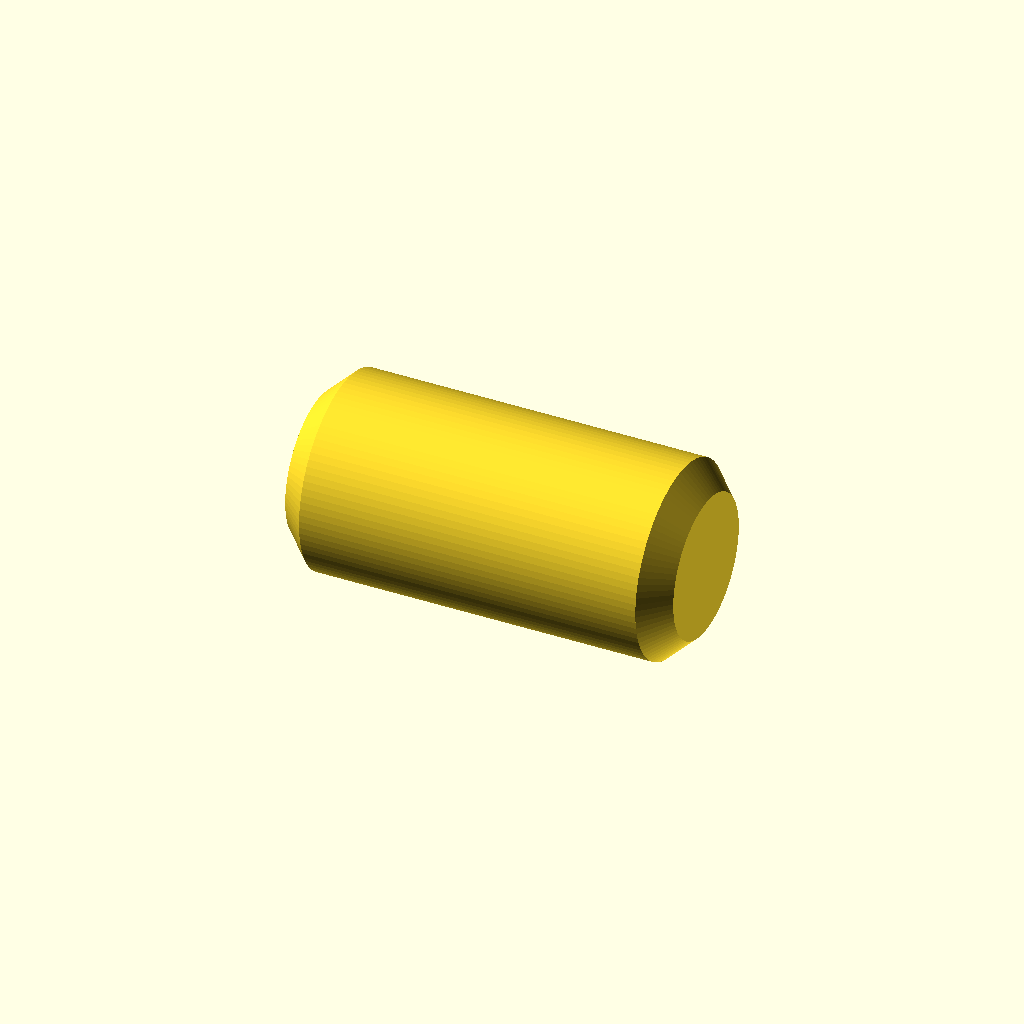
Cell 1: rendered with the file's own defaults.
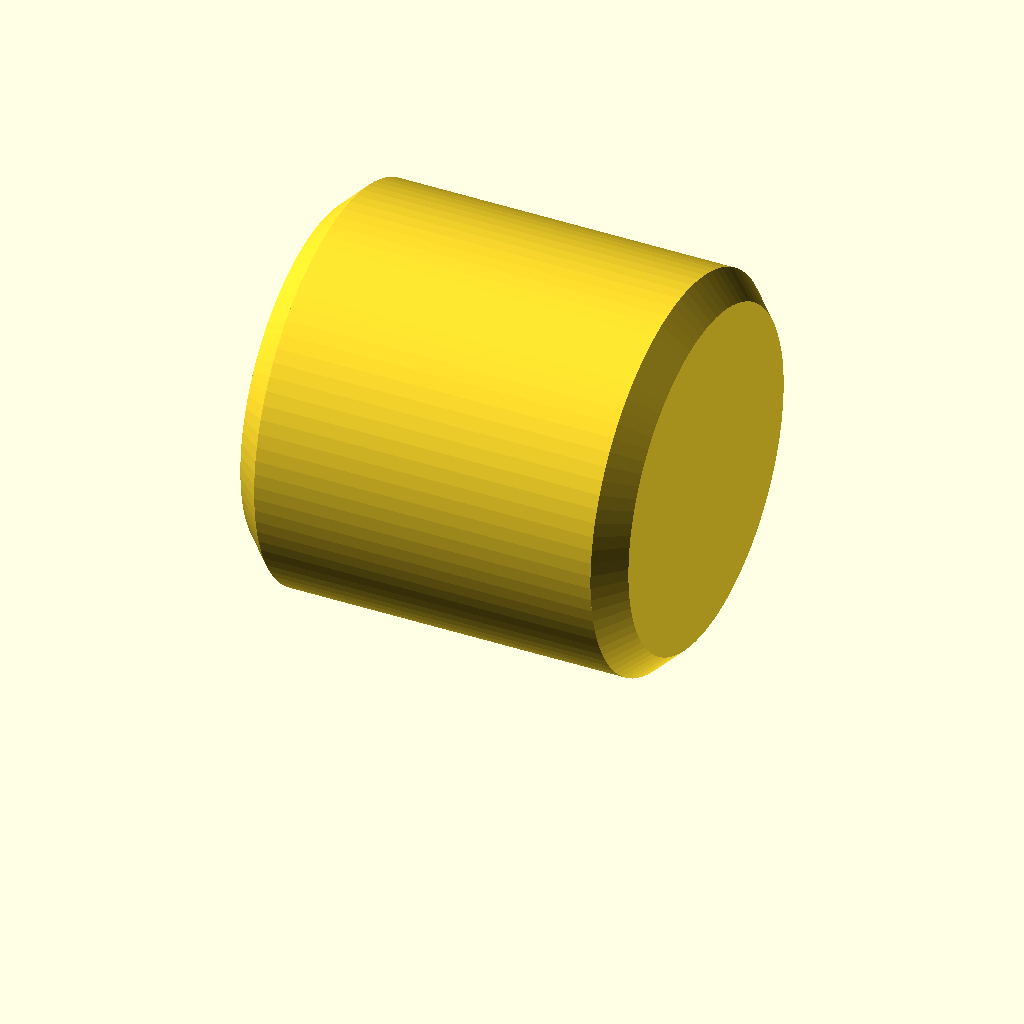
Cell 2: pin_d = 11.9 (everything else at default).
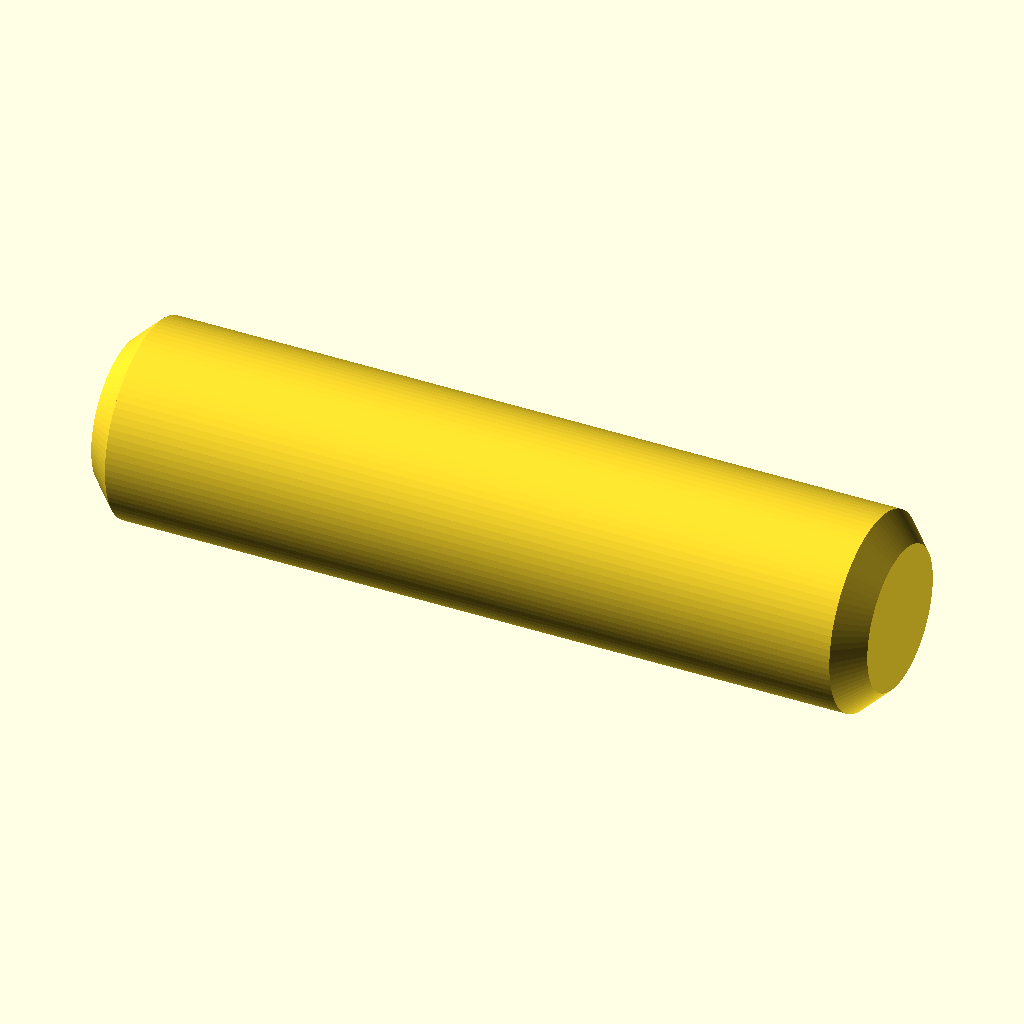
Cell 3: pin_length = 24 (everything else at default).
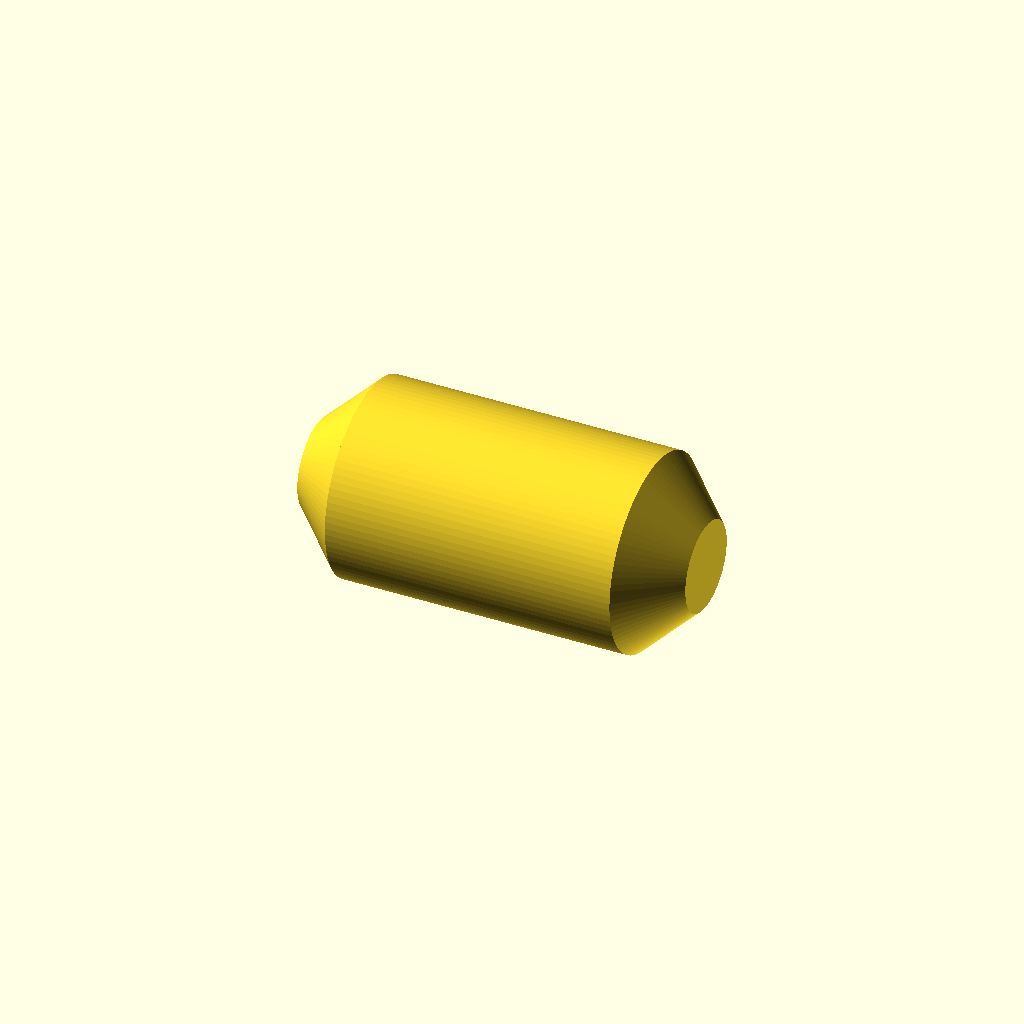
Cell 4: chamfer = 1.6 (everything else at default).
All cells are drawn from one camera (rotation 55°, 0°, 25°, orthographic, colour scheme Cornfield), so only the parameter changes between them.
Source of the model, robotics/ur-accessories/scad/ur5_alignment_pin_6x12.scad:
// ============================================================================
// UR5 FLANGE ALIGNMENT DOWEL PIN (ISO 9409-1-50 — Ø 6.0 x 12.0 MM)
// Units: millimeters (mm) — Print horizontally (flat on side) for shear strength
// ============================================================================

$fn = 90;

pin_d       = 5.95;  // Nominal Ø 6.0 mm with 0.05 mm radial print clearance
pin_length  = 12.0;  // Standard length for UR5 flange -> Part 1 camera housing
chamfer     = 0.8;   // Lead-in end chamfers

module ur5_alignment_pin(len = pin_length, d = pin_d) {
    // Rotate horizontally so layer lines run along the pin length (prevents shearing)
    translate([-len / 2, 0, d / 2 - 0.15])
        rotate([0, 90, 0])
            difference() {
                union() {
                    cylinder(d1 = d - 2 * chamfer, d2 = d, h = chamfer);
                    translate([0, 0, chamfer])
                        cylinder(d = d, h = len - 2 * chamfer);
                    translate([0, 0, len - chamfer])
                        cylinder(d1 = d, d2 = d - 2 * chamfer, h = chamfer);
                }
                // Tiny flat air-relief channel along side for easy insertion
                translate([d / 2 - 0.2, -1.0, -1])
                    cube([1.0, 2.0, len + 2]);
            }
}

ur5_alignment_pin(pin_length, pin_d);
Customizer parameters (derived from the source; name, type, default, range or options):
pin_d: number, default 5.95
pin_length: number, default 12
chamfer: number, default 0.8
